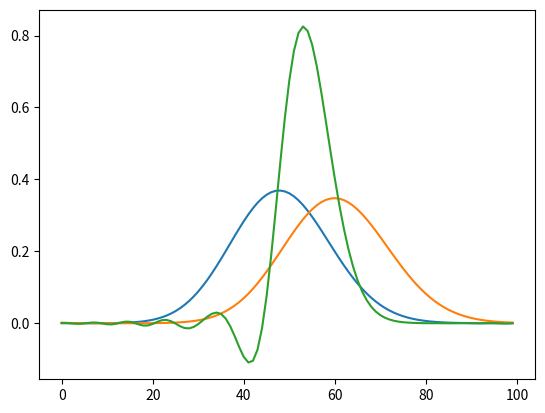

Python code for this plot:
# -*- coding: utf-8 -*-
"""
Created on Thu Sep 14 10:48:35 2017

@author: Wim
"""

import numpy as np
import matplotlib.pylab as plt

dx = 25         # kilometers
L = 2500        # kilometers
u_0 = 10        # m/s

#C_0 = np.zeros(100)
#
#for i in range(int(100*1125/2500),int(100*1375/2500)):
#    C_0[i] = 1

def euler_forward(dx,L,dt,T,u_0):
    # CFL-condition: abs(u_0*dt/dx <= 1)

    time_st = int(T/dt)         # number of iterations
    spatial = int(L/dx)         # number of grid-points
    courant = u_0*dt/dx         # courant number
    
    C_0 = np.zeros(spatial)
    for i in range(int(spatial*1125/2500),int(spatial*1375/2500)):
        C_0[i] = 1
                 
    C = np.zeros(spatial)       # list for next time step
    
    for i in range(time_st):
        for j in range(spatial):
            C[j] = C_0[j] - courant*(C_0[j] - C_0[j-1])
        C_0 = C[:]            
            
    return C_0
    
    
def matsuno_upwind(dx,L,dt,T,u_0):
    time_st = int(T/dt)         # number of iterations
    spatial = int(L/dx)         # number of grid-points
    courant = u_0*dt/dx         # courant number
    
    C_0 = np.zeros(spatial)
    for i in range(int(spatial*1125/2500),int(spatial*1375/2500)):
        C_0[i] = 1
    
    matsuno = np.zeros(spatial)
    C = np.zeros(spatial)
    
    for i in range(time_st):
        for j in range(spatial):
            matsuno[j] = C_0[j] - courant*(C_0[j] - C_0[j-1])
            C[j] = C_0[j] - courant*(matsuno[j] - C_0[j-1])
        C_0 = C[:]            
            
    return C_0
    
def lax_wendroff(dx,L,dt,T,u_0):
    time_st = int(T/dt)         # number of iterations
    spatial = int(L/dx)         # number of grid-points
    coeff_1 = u_0*dt/dx/2         
    coeff_2 = (u_0*dt/dx)**2/2
    
    C_0 = np.zeros(spatial)
    C = np.zeros(spatial)
    for i in range(int(spatial*1125/2500),int(spatial*1375/2500)):
        C_0[i] = 1
    
    for i in range(time_st):
        for j in range(spatial):
            if j == spatial-1:
                C[j] = (C_0[j] - coeff_1*(C_0[0]-C_0[j-1])
                        + coeff_2*(C_0[0]-2*C_0[j]+C_0[j-1]))
            else:
                C[j] = (C_0[j] - coeff_1*(C_0[j+1]-C_0[j-1])
                        + coeff_2*(C_0[j+1]-2*C_0[j]+C_0[j-1]))
        C_0 = C[:]            
            
    return C_0
    
def spectral_method():
    return None
    
a = matsuno_upwind(25000,2500000,250,1*250000,10)
b = euler_forward(25000,2500000,250,1*250000,10)
c = lax_wendroff(25000,2500000,250,1.0*250000,10)
plt.plot(np.arange(2500/25),a)
plt.plot(np.arange(2500/25),b)
plt.plot(np.arange(2500/25),c)
    


